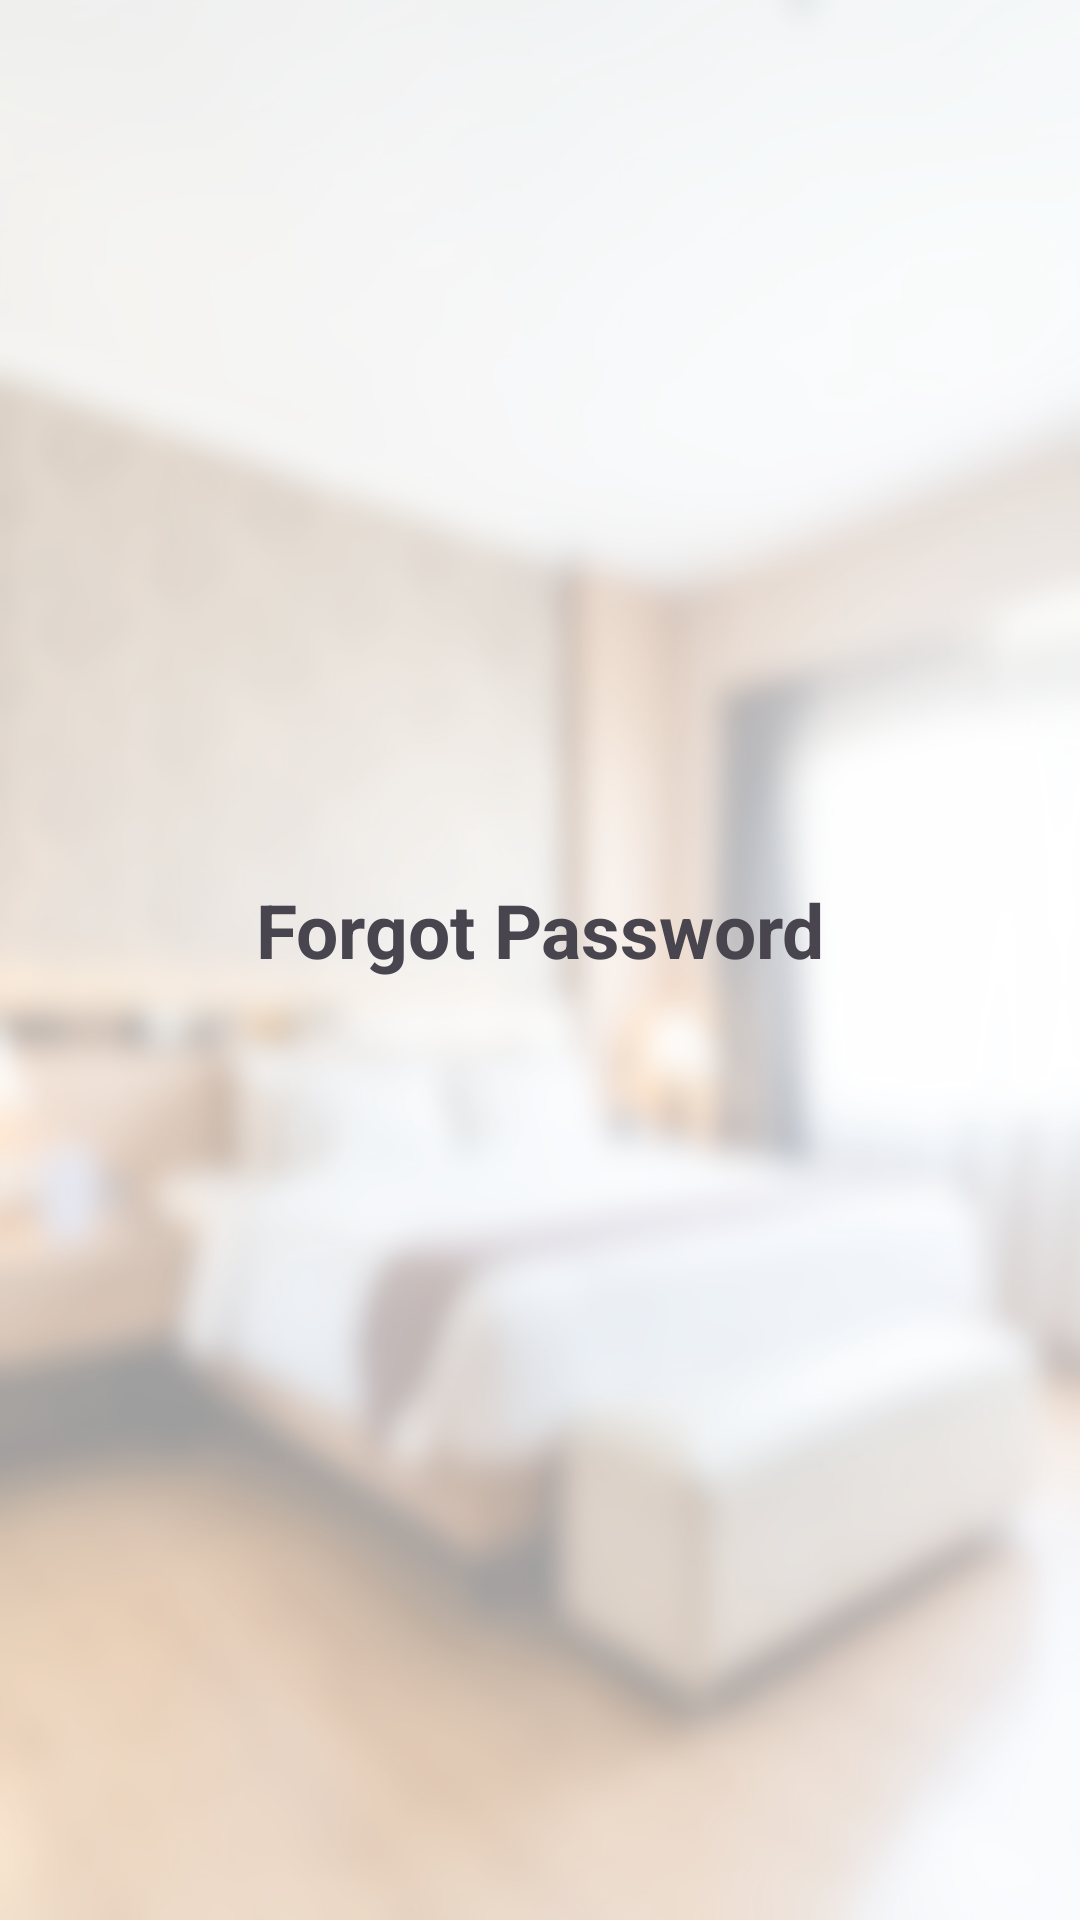

Android layout source for this screen:
<!-- AndroidManifest.xml: application theme Theme.Motel_management -->
<!-- res/layout/activity_forgot_password.xml -->
<?xml version="1.0" encoding="utf-8"?>
<LinearLayout xmlns:android="http://schemas.android.com/apk/res/android"
    xmlns:app="http://schemas.android.com/apk/res-auto"
    xmlns:tools="http://schemas.android.com/tools"
    android:layout_width="match_parent"
    android:layout_height="match_parent"
    android:background="@drawable/bg_layer"
    android:gravity="center"
    android:orientation="vertical"
    android:padding="15dp">

    <TextView
        android:layout_width="match_parent"
        android:layout_height="wrap_content"
        android:layout_marginBottom="20dp"
        android:gravity="center"

        android:text="@string/forgot_password"
        android:textSize="25sp"
        android:textStyle="bold" />



</LinearLayout>
<!-- resources referenced by this layout -->
<resources>
  <!-- drawable bg_layer (drawable) -->
  <layer-list xmlns:android="http://schemas.android.com/apk/res/android">
  
      
      <item android:drawable="@drawable/bg" />
  
      
      <item>
          <shape android:shape="rectangle">
              <solid android:color="#99FFFFFF" /> 
          </shape>
      </item>
  
  </layer-list>
  <string name="forgot_password">Forgot Password</string>
  <style name="Theme.Motel_management" parent="Base.Theme.Motel_management" />
  <!-- drawable bg: jpg bitmap (drawable, 281832 bytes) -->
  <style name="Base.Theme.Motel_management" parent="Theme.Material3.Light.NoActionBar">
          
          
      </style>
</resources>
